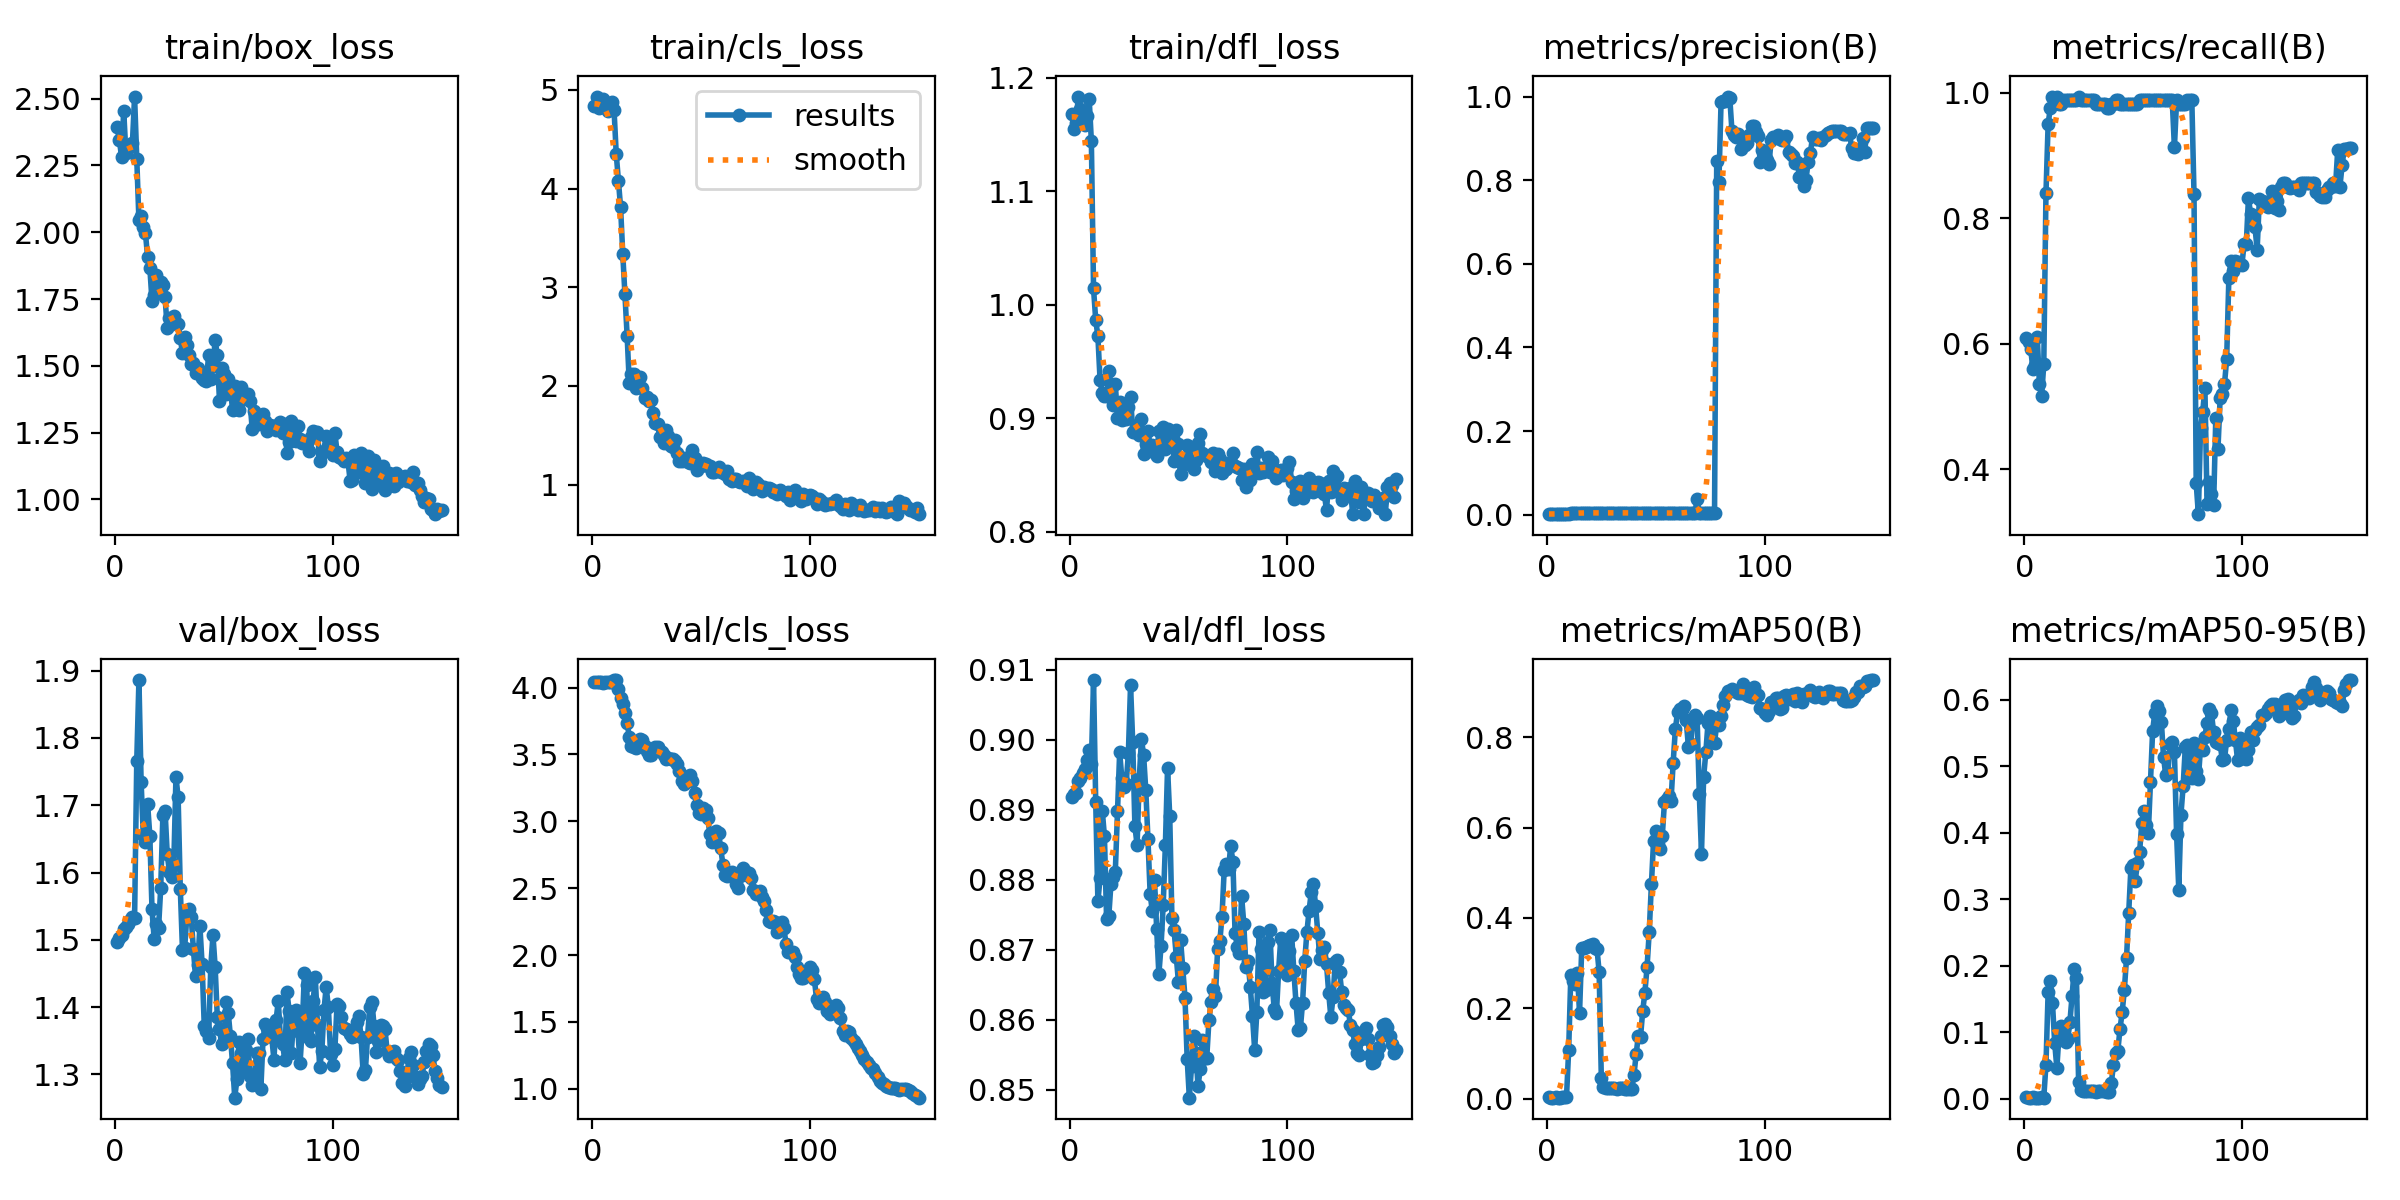

The data file committed next to this chart (first rows):
epoch, train/box_loss, train/cls_loss, train/dfl_loss, metrics/precision(B), metrics/recall(B), metrics/mAP50(B), metrics/mAP50-95(B), val/box_loss, val/cls_loss, val/dfl_loss, lr/pg0, lr/pg1, lr/pg2
1, 2.393, 4.839, 1.169, 0.0019, 0.6096, 0.00293, 0.00161, 1.497, 4.045, 0.8919, 0, 0, 0
2, 2.347, 4.934, 1.155, 0.00187, 0.6034, 0.00279, 0.00142, 1.503, 4.042, 0.8922, 1.656e-05, 1.656e-05, 1.656e-05
3, 2.283, 4.813, 1.16, 0.0018, 0.591, 0.00264, 0.0015, 1.507, 4.038, 0.8924, 3.29e-05, 3.29e-05, 3.29e-05
4, 2.455, 4.841, 1.184, 0.00161, 0.5602, 0.00298, 0.00173, 1.516, 4.039, 0.8941, 4.902e-05, 4.902e-05, 4.902e-05
5, 2.298, 4.905, 1.173, 0.00165, 0.5664, 0.00269, 0.00147, 1.519, 4.038, 0.8945, 6.492e-05, 6.492e-05, 6.492e-05
6, 2.322, 4.847, 1.166, 0.00162, 0.6103, 0.0025, 0.00133, 1.524, 4.042, 0.8952, 8.0599e-05, 8.0599e-05, 8.0599e-05
7, 2.32, 4.792, 1.158, 0.00146, 0.5355, 0.00386, 0.00145, 1.529, 4.042, 0.8959, 9.6059e-05, 9.6059e-05, 9.6059e-05
8, 2.333, 4.841, 1.166, 0.00135, 0.517, 0.00412, 0.00161, 1.533, 4.042, 0.8971, 0.0001113, 0.0001113, 0.0001113
9, 2.508, 4.882, 1.182, 0.00134, 0.5671, 0.00311, 0.00151, 1.532, 4.046, 0.8985, 0.0001263, 0.0001263, 0.0001263
10, 2.272, 4.795, 1.145, 0.00272, 0.8395, 0.1076, 0.05076, 1.766, 4.056, 0.8966, 0.0001411, 0.0001411, 0.0001411
11, 2.044, 4.352, 1.014, 0.0034, 0.9506, 0.2742, 0.1604, 1.886, 4.054, 0.9085, 0.0001557, 0.0001557, 0.0001557
12, 2.062, 4.077, 0.9867, 0.00361, 0.9753, 0.2601, 0.1771, 1.734, 3.993, 0.8911, 0.0001701, 0.0001701, 0.0001701
13, 2.021, 3.81, 0.9724, 0.00388, 0.9938, 0.2532, 0.1432, 1.655, 3.923, 0.877, 0.0001842, 0.0001842, 0.0001842
14, 1.996, 3.337, 0.9338, 0.00405, 0.9877, 0.2793, 0.08412, 1.645, 3.874, 0.8802, 0.0001981, 0.0001981, 0.0001981
15, 1.906, 2.931, 0.9223, 0.00431, 0.9938, 0.1899, 0.04585, 1.701, 3.808, 0.8899, 0.0002118, 0.0002118, 0.0002118
16, 1.868, 2.51, 0.9196, 0.00435, 0.9815, 0.3329, 0.09607, 1.655, 3.735, 0.8863, 0.0002253, 0.0002253, 0.0002253
17, 1.742, 2.025, 0.9199, 0.00445, 0.9815, 0.3337, 0.1086, 1.545, 3.631, 0.8744, 0.0002385, 0.0002385, 0.0002385
18, 1.763, 2.119, 0.9414, 0.0045, 0.9877, 0.3357, 0.09589, 1.5, 3.564, 0.8748, 0.0002516, 0.0002516, 0.0002516
19, 1.838, 2.124, 0.9304, 0.00446, 0.9877, 0.3386, 0.08539, 1.524, 3.558, 0.8795, 0.0002644, 0.0002644, 0.0002644
20, 1.792, 1.976, 0.9122, 0.00444, 0.9877, 0.3393, 0.08947, 1.517, 3.547, 0.8804, 0.000277, 0.000277, 0.000277
21, 1.813, 2.045, 0.9304, 0.00443, 0.9877, 0.3424, 0.115, 1.577, 3.576, 0.8812, 0.0002894, 0.0002894, 0.0002894
22, 1.803, 2.095, 0.9002, 0.00443, 0.9877, 0.3333, 0.1547, 1.686, 3.616, 0.8898, 0.0003015, 0.0003015, 0.0003015
23, 1.756, 1.983, 0.9141, 0.00444, 0.9877, 0.3322, 0.1949, 1.692, 3.609, 0.8982, 0.0003135, 0.0003135, 0.0003135
24, 1.641, 1.874, 0.8987, 0.00446, 0.9877, 0.2806, 0.1816, 1.627, 3.565, 0.8945, 0.0003252, 0.0003252, 0.0003252
25, 1.679, 1.884, 0.9079, 0.0045, 0.9938, 0.04608, 0.0246, 1.601, 3.522, 0.8932, 0.0003367, 0.0003367, 0.0003367
26, 1.658, 1.844, 0.8996, 0.00443, 0.9877, 0.02582, 0.01308, 1.594, 3.494, 0.8938, 0.000348, 0.000348, 0.000348
27, 1.685, 1.858, 0.91, 0.00438, 0.9877, 0.02399, 0.0115, 1.611, 3.495, 0.8981, 0.0003591, 0.0003591, 0.0003591
28, 1.66, 1.73, 0.9193, 0.00439, 0.9877, 0.02331, 0.0107, 1.742, 3.536, 0.9078, 0.0003699, 0.0003699, 0.0003699
29, 1.655, 1.62, 0.8884, 0.0044, 0.9877, 0.02351, 0.01062, 1.712, 3.558, 0.8996, 0.0003805, 0.0003805, 0.0003805
30, 1.604, 1.61, 0.8882, 0.00439, 0.9877, 0.02362, 0.01139, 1.576, 3.555, 0.8877, 0.0003909, 0.0003909, 0.0003909
31, 1.547, 1.477, 0.8941, 0.00446, 0.9877, 0.02339, 0.01147, 1.485, 3.529, 0.885, 0.0004011, 0.0004011, 0.0004011
32, 1.606, 1.481, 0.8852, 0.00452, 0.9877, 0.02278, 0.01119, 1.488, 3.517, 0.8944, 0.000411, 0.000411, 0.000411
33, 1.578, 1.417, 0.8992, 0.00451, 0.9815, 0.02325, 0.01026, 1.535, 3.498, 0.9001, 0.0004208, 0.0004208, 0.0004208
34, 1.542, 1.556, 0.8688, 0.00452, 0.9815, 0.02282, 0.01075, 1.546, 3.467, 0.8978, 0.0004303, 0.0004303, 0.0004303
35, 1.507, 1.489, 0.8775, 0.00455, 0.9815, 0.02283, 0.01114, 1.534, 3.47, 0.8928, 0.0004396, 0.0004396, 0.0004396
36, 1.512, 1.391, 0.8891, 0.00455, 0.9815, 0.02258, 0.0115, 1.486, 3.468, 0.8858, 0.0004487, 0.0004487, 0.0004487
37, 1.473, 1.383, 0.8758, 0.00453, 0.9815, 0.02254, 0.01105, 1.446, 3.466, 0.878, 0.0004575, 0.0004575, 0.0004575
38, 1.491, 1.45, 0.8766, 0.00441, 0.9753, 0.02217, 0.01053, 1.463, 3.454, 0.8755, 0.0004662, 0.0004662, 0.0004662
39, 1.474, 1.322, 0.8696, 0.00431, 0.9753, 0.02166, 0.00999, 1.52, 3.432, 0.88, 0.0004746, 0.0004746, 0.0004746
40, 1.456, 1.235, 0.8672, 0.00434, 0.9815, 0.05298, 0.02322, 1.464, 3.374, 0.873, 0.0004828, 0.0004828, 0.0004828
41, 1.447, 1.243, 0.8888, 0.0043, 0.9815, 0.09896, 0.05041, 1.372, 3.302, 0.8665, 0.0004908, 0.0004908, 0.0004908
42, 1.442, 1.265, 0.8775, 0.00432, 0.9877, 0.1397, 0.06902, 1.365, 3.279, 0.8705, 0.0004985, 0.0004985, 0.0004985
43, 1.541, 1.255, 0.8921, 0.00428, 0.9877, 0.1364, 0.07155, 1.354, 3.293, 0.8765, 0.0005061, 0.0005061, 0.0005061
44, 1.45, 1.226, 0.8732, 0.00421, 0.9815, 0.1934, 0.1044, 1.46, 3.334, 0.8851, 0.0005134, 0.0005134, 0.0005134
45, 1.499, 1.216, 0.8909, 0.00418, 0.9815, 0.2348, 0.13, 1.507, 3.343, 0.896, 0.0005205, 0.0005205, 0.0005205
46, 1.596, 1.346, 0.8838, 0.00414, 0.9815, 0.2907, 0.1633, 1.46, 3.299, 0.8891, 0.0005274, 0.0005274, 0.0005274
47, 1.54, 1.268, 0.8822, 0.00411, 0.9815, 0.369, 0.2111, 1.385, 3.211, 0.8745, 0.000534, 0.000534, 0.000534
48, 1.367, 1.145, 0.8629, 0.00415, 0.9815, 0.4741, 0.2792, 1.367, 3.121, 0.8728, 0.0005405, 0.0005405, 0.0005405
49, 1.493, 1.198, 0.8897, 0.00416, 0.9815, 0.5711, 0.3462, 1.345, 3.06, 0.869, 0.0005467, 0.0005467, 0.0005467
50, 1.468, 1.189, 0.8777, 0.00416, 0.9815, 0.5917, 0.3511, 1.35, 3.051, 0.8654, 0.0005527, 0.0005527, 0.0005527
51, 1.395, 1.216, 0.851, 0.00413, 0.9815, 0.5639, 0.3273, 1.407, 3.096, 0.8714, 0.0005585, 0.0005585, 0.0005585
52, 1.449, 1.211, 0.8594, 0.00409, 0.9815, 0.5535, 0.3536, 1.392, 3.088, 0.8674, 0.000564, 0.000564, 0.000564
53, 1.413, 1.19, 0.8617, 0.00414, 0.9877, 0.5809, 0.3701, 1.357, 3.023, 0.8632, 0.0005693, 0.0005693, 0.0005693
54, 1.336, 1.185, 0.8766, 0.00414, 0.9877, 0.6563, 0.4143, 1.317, 2.909, 0.8545, 0.0005745, 0.0005745, 0.0005745
55, 1.426, 1.132, 0.8752, 0.00413, 0.9877, 0.6634, 0.4321, 1.266, 2.849, 0.8489, 0.0005794, 0.0005794, 0.0005794
56, 1.338, 1.132, 0.8607, 0.0041, 0.9877, 0.6695, 0.4111, 1.292, 2.876, 0.8534, 0.000584, 0.000584, 0.000584
57, 1.334, 1.151, 0.8557, 0.0041, 0.9877, 0.6576, 0.3987, 1.348, 2.928, 0.8577, 0.0005885, 0.0005885, 0.0005885
58, 1.421, 1.173, 0.8633, 0.00409, 0.9877, 0.7435, 0.4756, 1.332, 2.916, 0.8553, 0.0005927, 0.0005927, 0.0005927
59, 1.376, 1.126, 0.8787, 0.00405, 0.9877, 0.8173, 0.5531, 1.306, 2.799, 0.8506, 0.0005967, 0.0005967, 0.0005967
60, 1.385, 1.129, 0.8863, 0.00405, 0.9877, 0.8552, 0.5801, 1.336, 2.677, 0.853, 0.0006005, 0.0006005, 0.0006005
... 90 more rows
